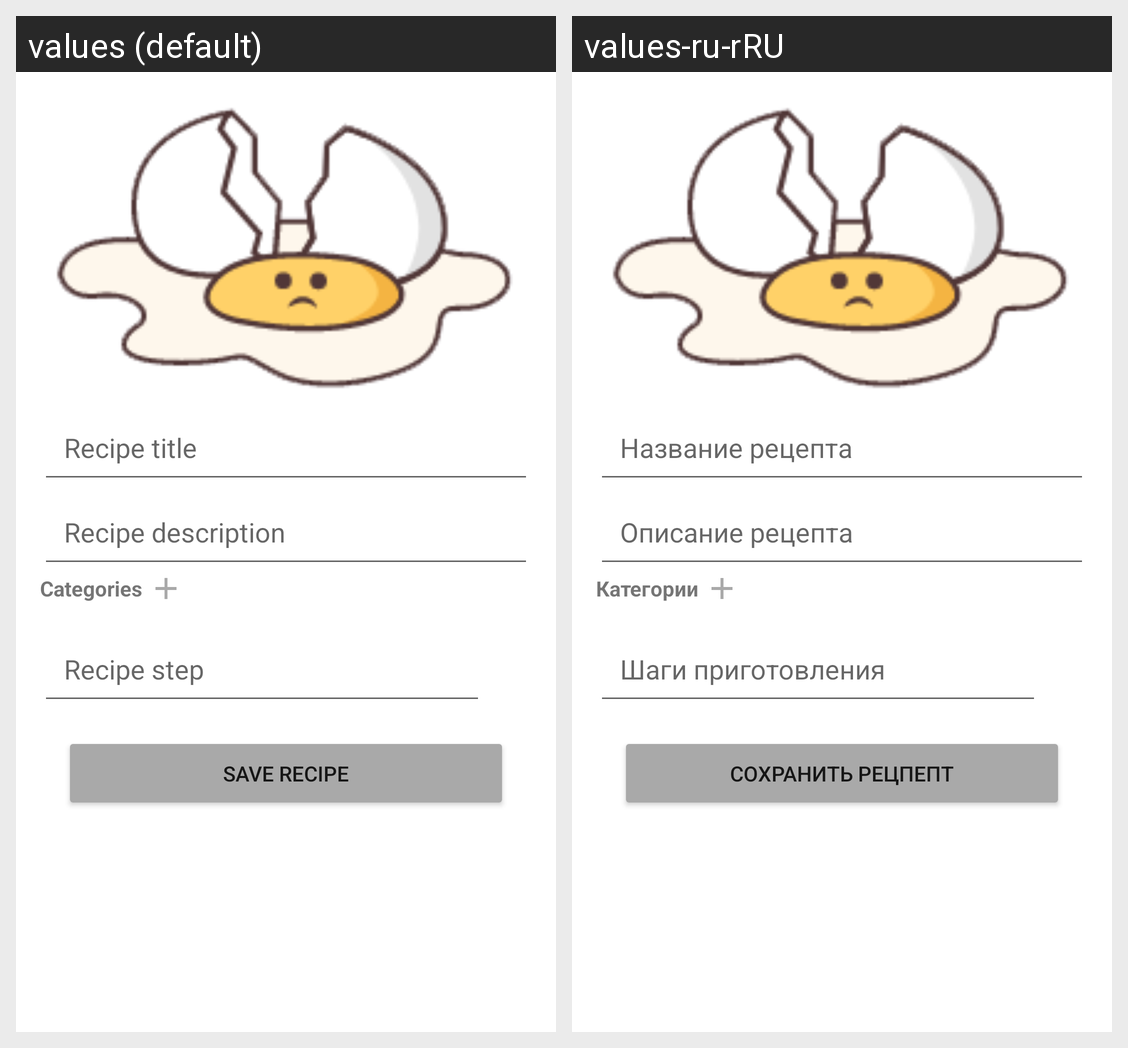

Translations of the strings shown on this Android screen, per locale in the grid:
Android screen res/layout/fragment_recipe_new.xml rendered under 2 locales, left to right: values (default), values-ru-rRU. Device: Nexus 5 (rendered at 1080×1920; each locale shown at half size, 540×960, under a caption strip naming it); theme Theme.NMedia.
Strings drawn on this screen, with the default value and each locale's value (text and hints the layout hard-codes, and strings that could not be matched under every locale, appear in the picture but are not listed):

recipe_title
  values: Recipe title
  values-ru-rRU: Название рецепта

recipe_description
  values: Recipe description
  values-ru-rRU: Описание рецепта

categories_word
  values: Categories
  values-ru-rRU: Категории

recipe_step
  values: Recipe step
  values-ru-rRU: Шаги приготовления

save_recipe
  values: Save Recipe
  values-ru-rRU: Сохранить рецпепт
